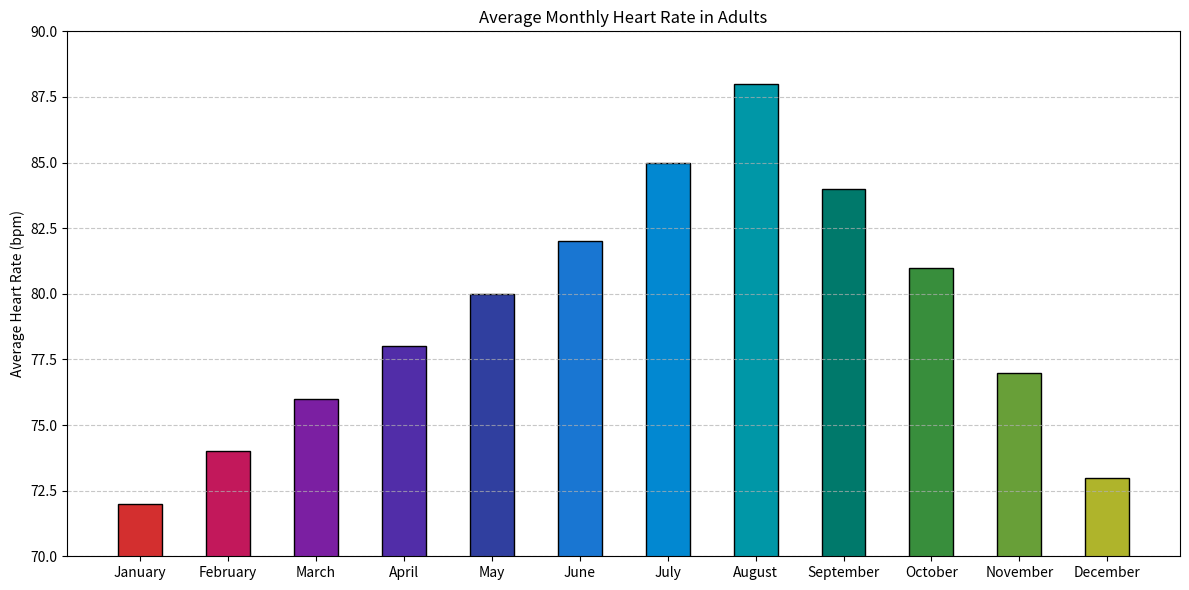

Python code for this plot:

import matplotlib.pyplot as plt

# Data
months = ['January', 'February', 'March', 'April', 'May', 'June', 
          'July', 'August', 'September', 'October', 'November', 'December']
heart_rates = [72, 74, 76, 78, 80, 82, 85, 88, 84, 81, 77, 73]
colors = ['#D32F2F', '#C2185B', '#7B1FA2', '#512DA8', '#303F9F', '#1976D2',
          '#0288D1', '#0097A7', '#00796B', '#388E3C', '#689F38', '#AFB42B']

# Create a vertical bar chart
plt.figure(figsize=(12, 6))
bars = plt.bar(months, heart_rates, color=colors, edgecolor='black', width=0.5)

# Customizing the plot
plt.ylabel('Average Heart Rate (bpm)')
plt.title('Average Monthly Heart Rate in Adults')
plt.ylim(70, 90)
plt.tight_layout()

# Show grid
plt.grid(axis='y', linestyle='--', alpha=0.7)

# Display the plot
plt.show()
